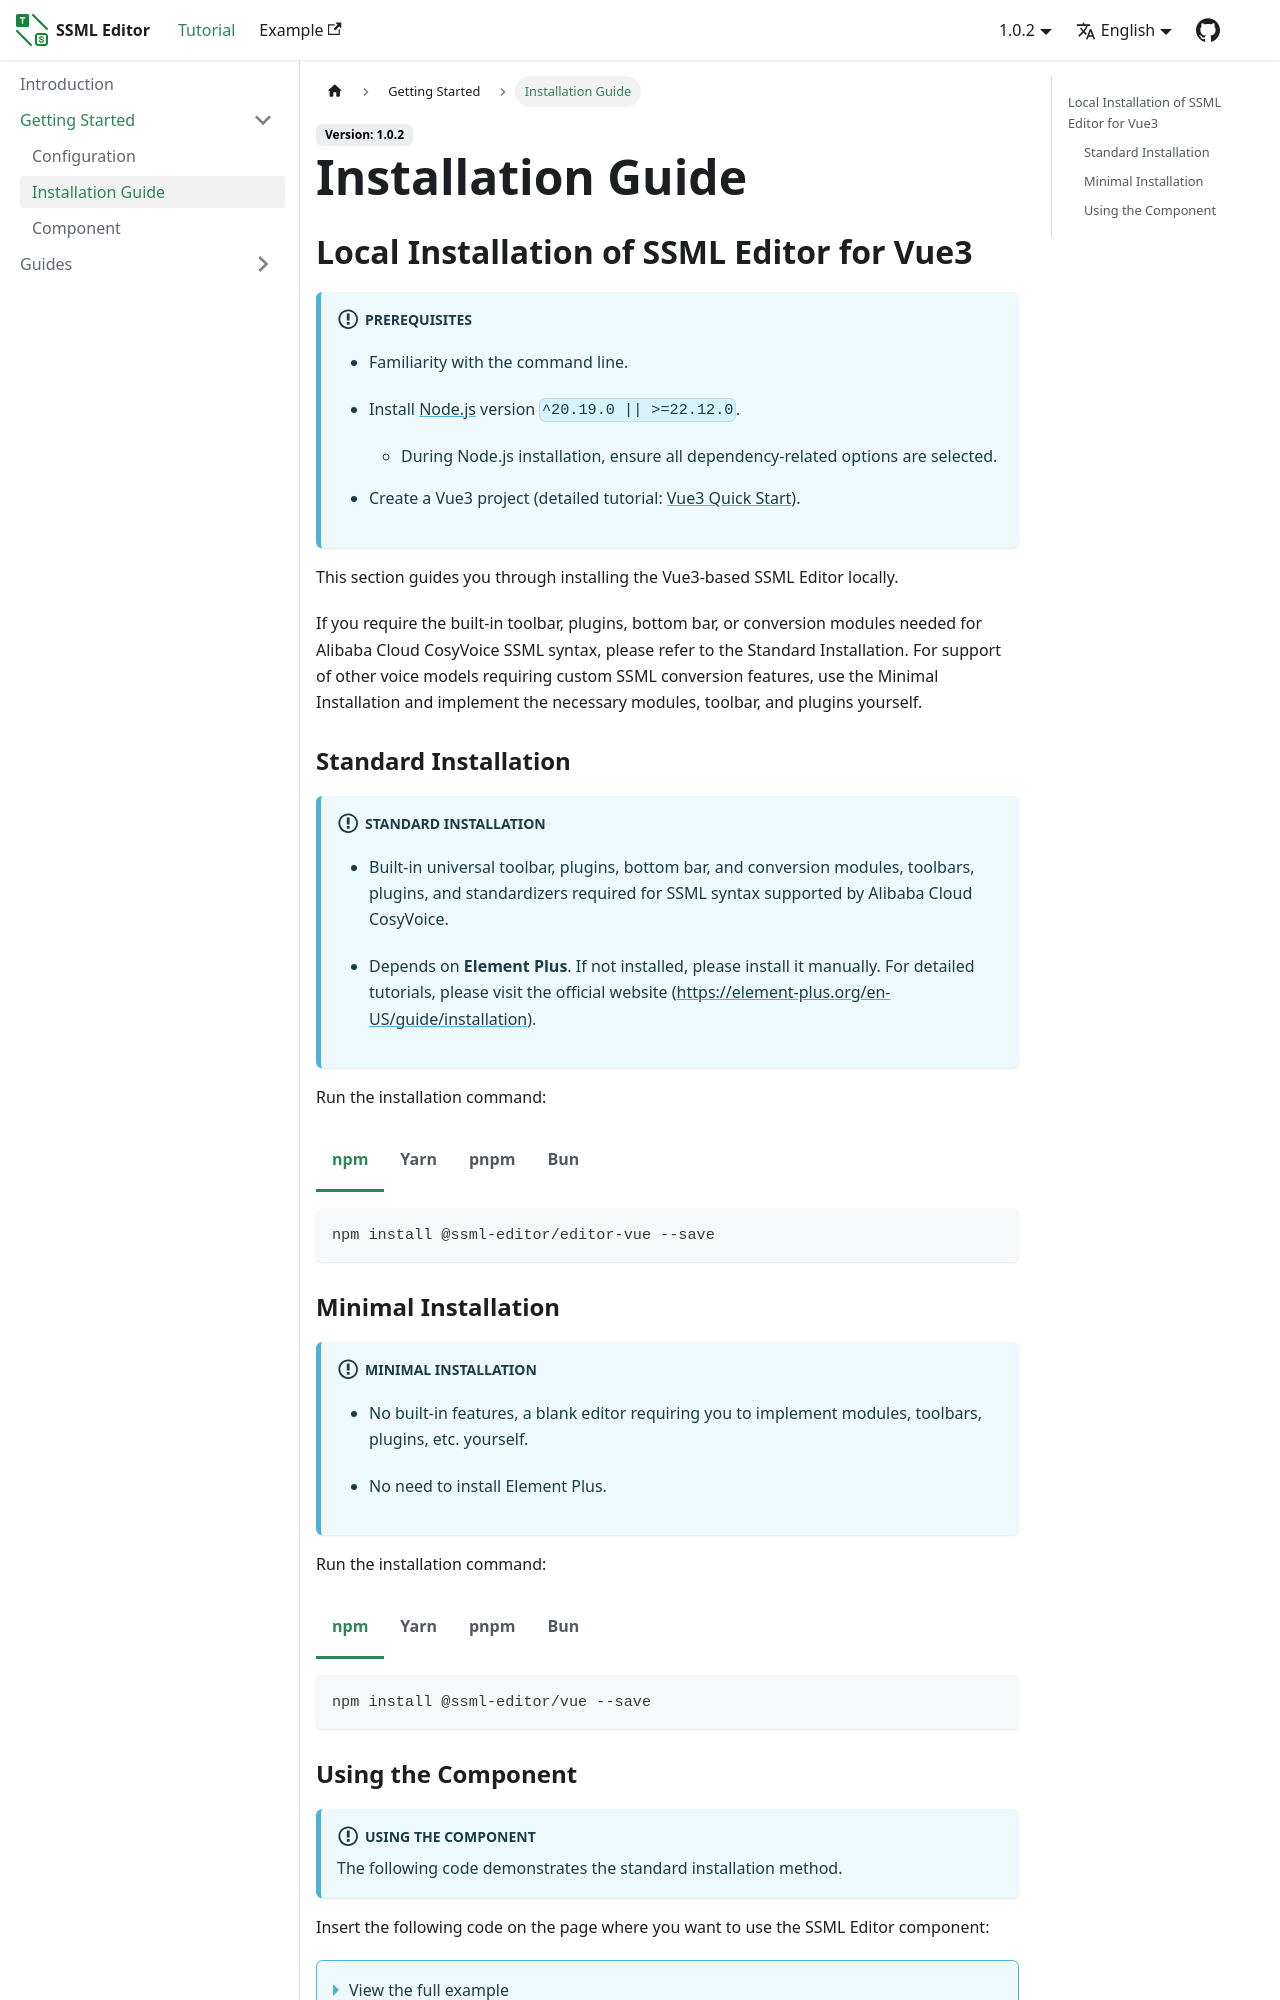

repository: ssml-editor/ssml-editor · page: docs/getting-started/installation.html · generator: docusaurus

---
sidebar_position: 1
---

# Installation Guide

## Local Installation of SSML Editor for Vue3

:::info Prerequisites

- Familiarity with the command line.

- Install [Node.js](https://nodejs.org/en/download/) version `^20.19.0 || >=22.12.0`.
  - During Node.js installation, ensure all dependency-related options are selected.

- Create a Vue3 project (detailed tutorial: [Vue3 Quick Start](https://cn.vuejs.org/guide/quick-start.html)).

:::

This section guides you through installing the Vue3-based SSML Editor locally.

If you require the built-in toolbar, plugins, bottom bar, or conversion modules needed for Alibaba Cloud CosyVoice SSML syntax, please refer to the Standard Installation. For support of other voice models requiring custom SSML conversion features, use the Minimal Installation and implement the necessary modules, toolbar, and plugins yourself.

### Standard Installation

:::info Standard Installation

- Built-in universal toolbar, plugins, bottom bar, and conversion modules, toolbars, plugins, and standardizers required for SSML syntax supported by Alibaba Cloud CosyVoice.

- Depends on **Element Plus**. If not installed, please install it manually. For detailed tutorials, please visit the official website ([https://element-plus.org/en-US/guide/installation](https://element-plus.org/en-US/guide/installation)).

:::

Run the installation command:

```bash npm2yarn
npm install @ssml-editor/editor-vue --save
```

### Minimal Installation

:::info Minimal Installation

- No built-in features, a blank editor requiring you to implement modules, toolbars, plugins, etc. yourself.

- No need to install Element Plus.

:::

Run the installation command:

```bash npm2yarn
npm install @ssml-editor/vue --save
```
